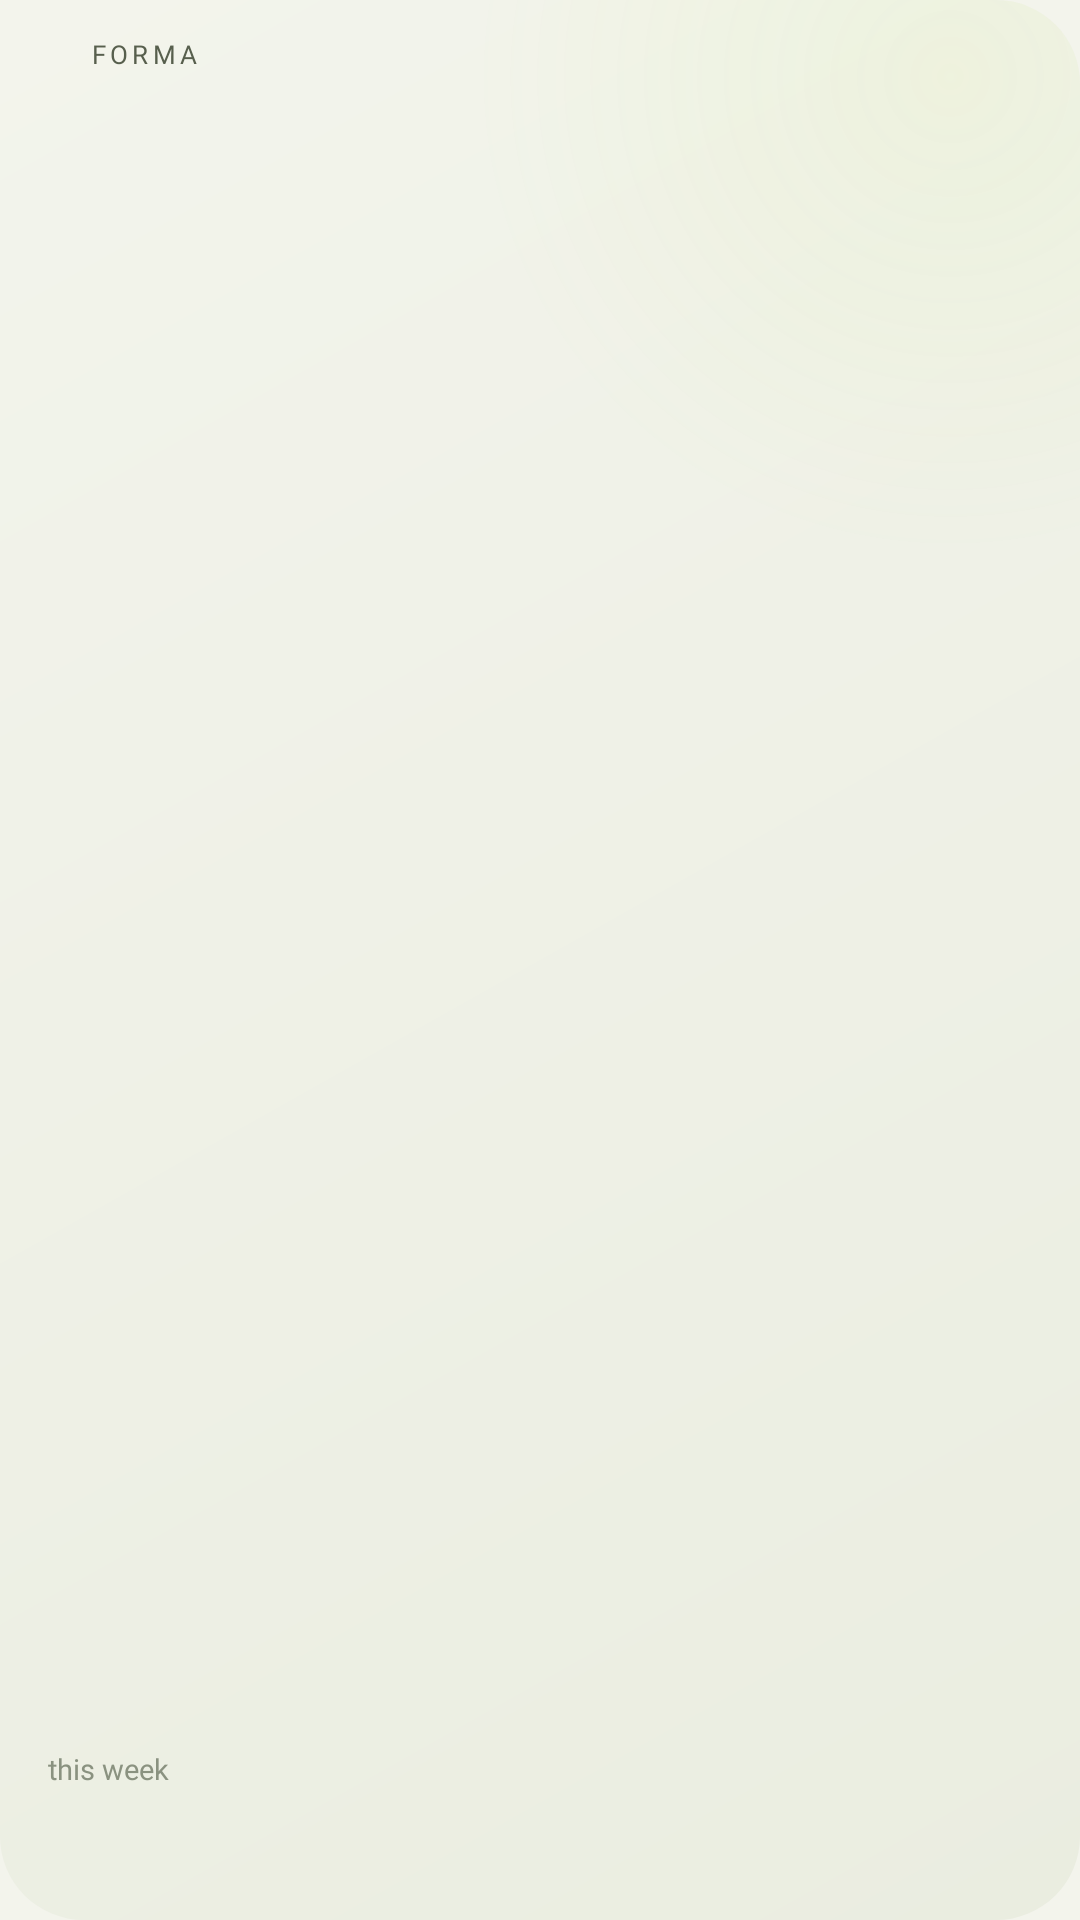

Produce the Android XML layout that renders to this screen, including the resource entries it uses.
<!-- AndroidManifest.xml: application theme Theme.Forma -->
<!-- res/layout/widget_small_today.xml -->
<?xml version="1.0" encoding="utf-8"?>
<LinearLayout xmlns:android="http://schemas.android.com/apk/res/android"
    android:id="@+id/widget_root"
    android:layout_width="match_parent"
    android:layout_height="match_parent"
    android:background="@drawable/widget_background"
    android:orientation="vertical"
    android:padding="12dp">

    <LinearLayout
        android:layout_width="match_parent"
        android:layout_height="wrap_content"
        android:gravity="center_vertical"
        android:orientation="horizontal">

        <ImageView
            android:id="@+id/widget_brand_mark"
            android:layout_width="13dp"
            android:layout_height="13dp"
            android:importantForAccessibility="no"
            android:contentDescription="@null" />

        <TextView
            android:layout_width="wrap_content"
            android:layout_height="wrap_content"
            android:layout_marginStart="5dp"
            android:fontFamily="@font/space_grotesk_bold"
            android:includeFontPadding="false"
            android:letterSpacing="0.16"
            android:text="@string/widget_brand"
            android:textColor="@color/widget_text_secondary"
            android:textSize="8.5sp" />

        <TextView
            android:layout_width="0dp"
            android:layout_height="1dp"
            android:layout_weight="1" />

        <ImageView
            android:id="@+id/widget_state_icon"
            android:layout_width="11dp"
            android:layout_height="11dp"
            android:contentDescription="@null"
            android:importantForAccessibility="no"
            android:tint="@color/widget_accent_text" />
    </LinearLayout>

    <TextView
        android:id="@+id/widget_eyebrow"
        android:layout_width="wrap_content"
        android:layout_height="wrap_content"
        android:layout_marginTop="6dp"
        android:fontFamily="@font/inter_semibold"
        android:includeFontPadding="false"
        android:letterSpacing="0.12"
        android:maxLines="1"
        android:textColor="@color/widget_accent_text"
        android:textSize="9sp" />

    <TextView
        android:id="@+id/widget_title"
        android:layout_width="match_parent"
        android:layout_height="wrap_content"
        android:layout_marginTop="2dp"
        android:autoSizeMaxTextSize="21sp"
        android:autoSizeMinTextSize="12sp"
        android:autoSizeStepGranularity="1sp"
        android:autoSizeTextType="uniform"
        android:ellipsize="end"
        android:fontFamily="@font/space_grotesk_bold"
        android:includeFontPadding="false"
        android:maxLines="2"
        android:textColor="@color/widget_text" />

    <TextView
        android:id="@+id/widget_detail"
        android:layout_width="match_parent"
        android:layout_height="wrap_content"
        android:layout_marginTop="3dp"
        android:ellipsize="end"
        android:fontFamily="@font/inter_regular"
        android:includeFontPadding="false"
        android:maxLines="2"
        android:textColor="@color/widget_text_secondary"
        android:textSize="10.5sp" />

    <TextView
        android:layout_width="1dp"
        android:layout_height="0dp"
        android:layout_weight="1" />

    <LinearLayout
        android:layout_width="match_parent"
        android:layout_height="14dp"
        android:layout_marginTop="4dp"
        android:gravity="center_vertical"
        android:orientation="horizontal">

        <TextView
            android:id="@+id/widget_week_fraction"
            android:layout_width="wrap_content"
            android:layout_height="wrap_content"
            android:fontFamily="@font/space_grotesk_bold"
            android:includeFontPadding="false"
            android:maxLines="1"
            android:textColor="@color/widget_text"
            android:textSize="10.5sp" />

        <TextView
            android:layout_width="wrap_content"
            android:layout_height="wrap_content"
            android:layout_marginStart="4dp"
            android:fontFamily="@font/inter_medium"
            android:includeFontPadding="false"
            android:maxLines="1"
            android:text="@string/widget_this_week_label"
            android:textColor="@color/widget_text_tertiary"
            android:textSize="9.5sp" />

        <TextView
            android:layout_width="0dp"
            android:layout_height="1dp"
            android:layout_weight="1" />

        <ProgressBar
            android:id="@+id/widget_week_bar"
            style="?android:attr/progressBarStyleHorizontal"
            android:layout_width="44dp"
            android:layout_height="4dp"
            android:indeterminate="false"
            android:max="100"
            android:maxHeight="4dp"
            android:minHeight="4dp"
            android:progress="0"
            android:progressDrawable="@drawable/widget_progress_week" />
    </LinearLayout>

    <LinearLayout
        android:id="@+id/widget_cta"
        android:layout_width="wrap_content"
        android:layout_height="27dp"
        android:layout_marginTop="4dp"
        android:background="@drawable/widget_cta"
        android:gravity="center"
        android:orientation="horizontal"
        android:paddingStart="10dp"
        android:paddingEnd="10dp">

        <TextView
            android:id="@+id/widget_cta_label"
            android:layout_width="wrap_content"
            android:layout_height="wrap_content"
            android:fontFamily="@font/inter_semibold"
            android:includeFontPadding="false"
            android:maxLines="1"
            android:textColor="@color/widget_accent_ink"
            android:textSize="11sp" />

        <ImageView
            android:id="@+id/widget_cta_icon"
            android:layout_width="9dp"
            android:layout_height="9dp"
            android:layout_marginStart="5dp"
            android:contentDescription="@null"
            android:importantForAccessibility="no"
            android:tint="@color/widget_accent_ink" />
    </LinearLayout>
</LinearLayout>
<!-- resources referenced by this layout -->
<resources>
  <color name="widget_accent_ink">#FF101408</color>
  <color name="widget_accent_text">#FF4F6E00</color>
  <color name="widget_text">#FF101408</color>
  <color name="widget_text_secondary">#FF575F4D</color>
  <color name="widget_text_tertiary">#FF8A9280</color>
  <!-- drawable widget_background (drawable) -->
  <?xml version="1.0" encoding="utf-8"?>
  <layer-list xmlns:android="http://schemas.android.com/apk/res/android">
      <item>
          <shape android:shape="rectangle">
              <corners android:radius="28dp" />
              <gradient
                  android:angle="315"
                  android:endColor="@color/widget_bg_alt"
                  android:startColor="@color/widget_bg"
                  android:type="linear" />
          </shape>
      </item>
      <item>
          <shape android:shape="rectangle">
              <corners android:radius="28dp" />
              <gradient
                  android:centerX="0.88"
                  android:centerY="0.04"
                  android:endColor="@android:color/transparent"
                  android:gradientRadius="160dp"
                  android:startColor="@color/widget_glow"
                  android:type="radial" />
          </shape>
      </item>
  </layer-list>
  <string name="widget_brand">FORMA</string>
  <string name="widget_this_week_label">this week</string>
  <style name="Theme.Forma" parent="Theme.Forma.Base" />
  <color name="widget_bg_alt">#FFEAEDE0</color>
  <color name="widget_bg">#FFF3F4EC</color>
  <color name="widget_glow">#12C7FA4F</color>
  <style name="Theme.Forma.Base" parent="@android:style/Theme.Material.Light.NoActionBar">
          <item name="android:windowBackground">@color/forma_paper</item>
          <item name="android:statusBarColor">@android:color/transparent</item>
          <item name="android:navigationBarColor">@android:color/transparent</item>
          <item name="android:windowLightStatusBar">true</item>
          <item name="android:windowActionModeOverlay">true</item>
      </style>
  <color name="forma_paper">#F3F4EC</color>
</resources>
